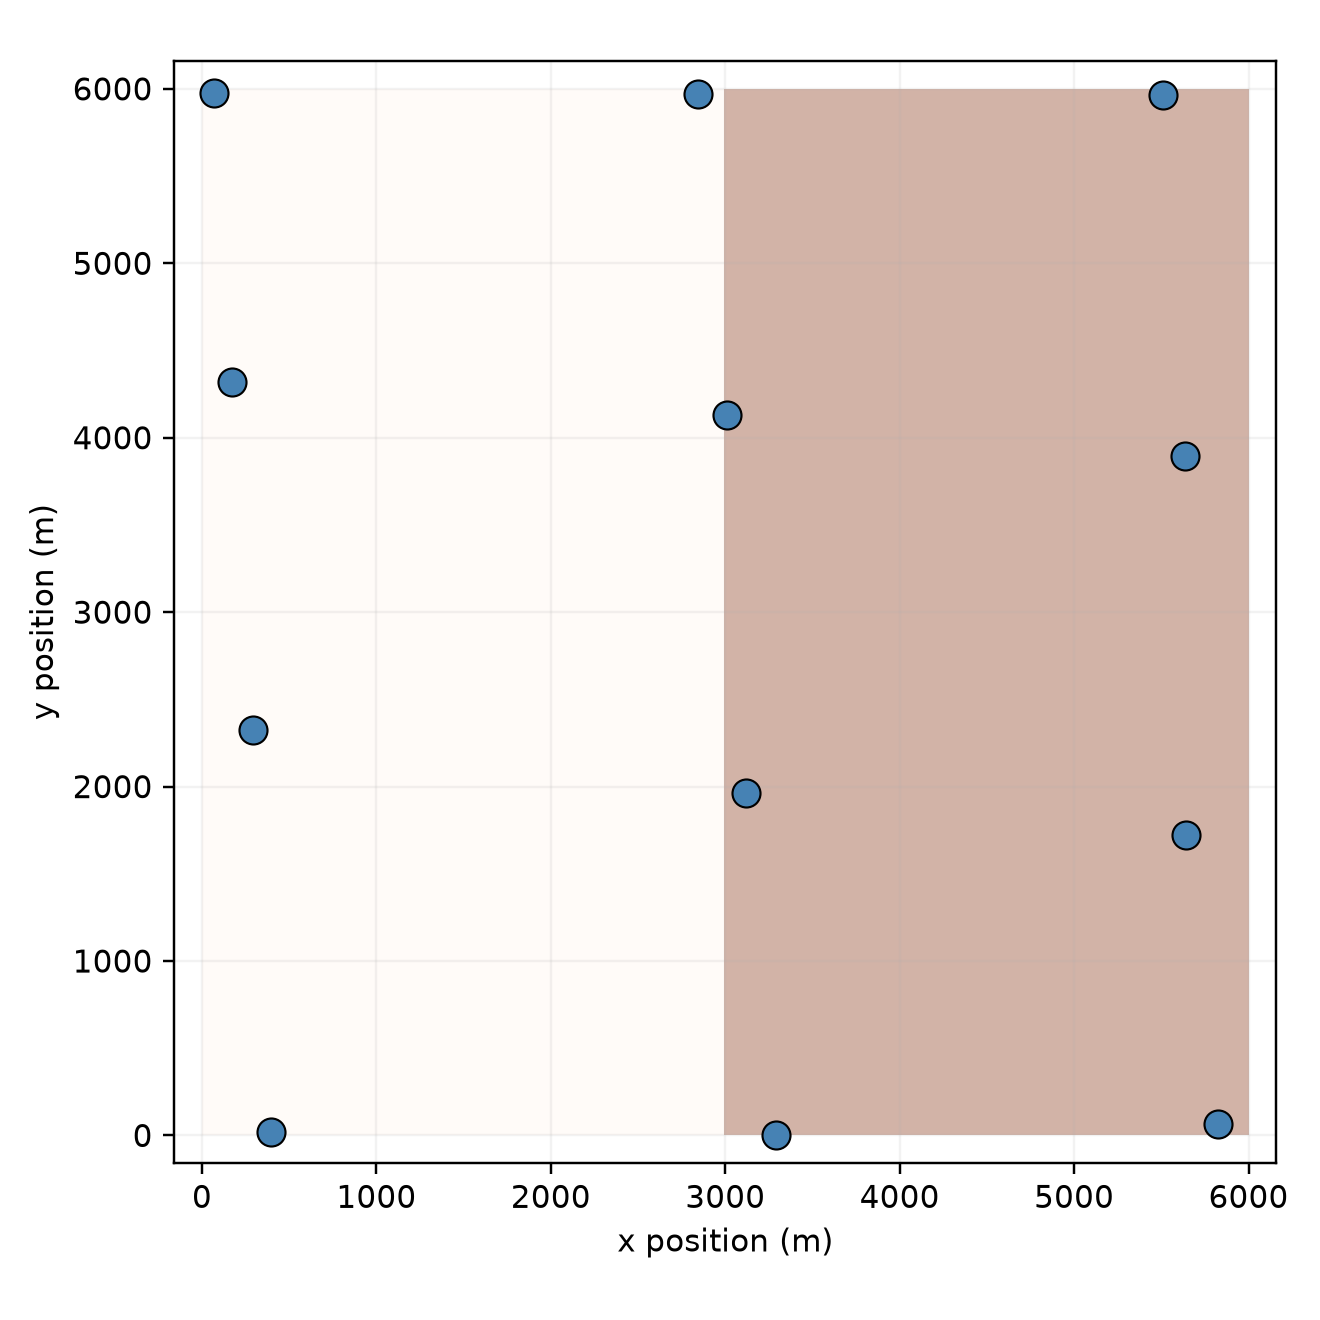

Source data for this figure (header and first rows):
turbine, x_m, y_m
1, 393.9, 18.34
2, 3292, 3.183
3, 5826, 63.86
4, 292.6, 2323
5, 3118, 1965
6, 5640, 1724
7, 170, 4322
8, 3008, 4131
9, 5633, 3897
10, 69.43, 5978
11, 2845, 5968
12, 5512, 5966
